Run: headless pygame with SDL's dummy video driver; simulated clock (each Clock.tick advances the game by its frame time, no real sleeping); random seed 0; keys injected as events and as key.get_pressed() state; no mouse input.
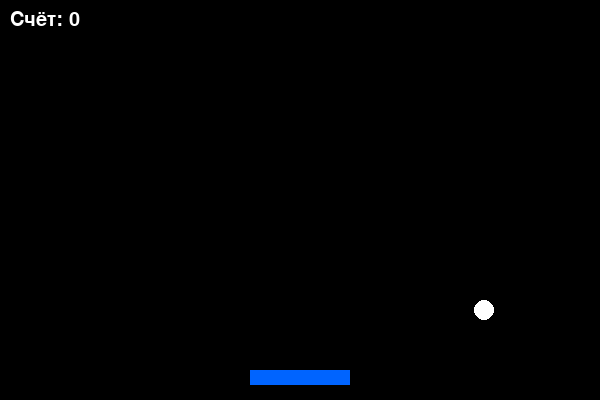
Frame 1 of 4 · flips 1–60 · no input
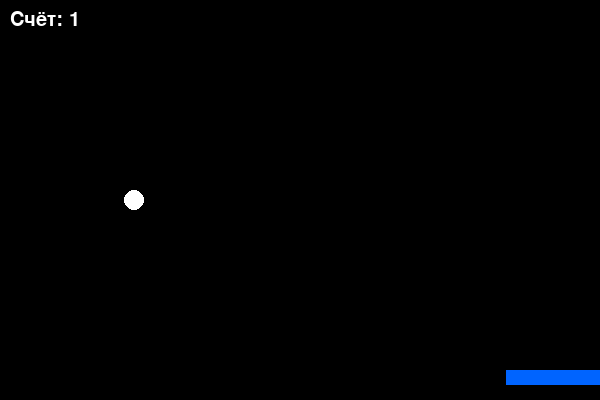
Frame 2 of 4 · flips 61–180 · tapped SPACE, RETURN · held RIGHT (→), D
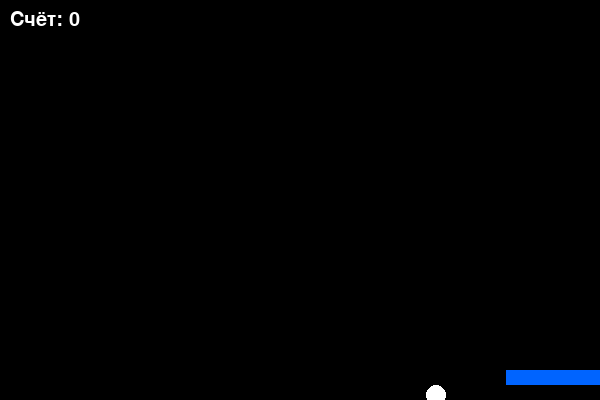
Frame 3 of 4 · flips 181–300 · held DOWN (↓), S
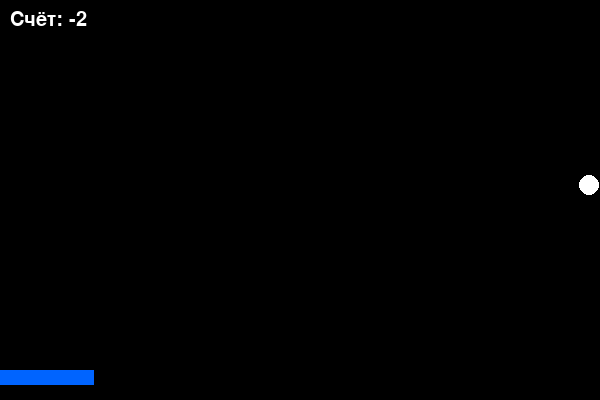
Frame 4 of 4 · flips 301–420 · held LEFT (←), A, UP (↑), W

The pygame program that drew these frames:

import pygame
import random
import sys

pygame.init()

WIDTH, HEIGHT = 600, 400
PLATFORM_WIDTH, PLATFORM_HEIGHT = 100, 15
BALL_SIZE = 20
PLATFORM_SPEED = 8
BALL_SPEED = 5

WHITE = (255, 255, 255)
BLACK = (0, 0, 0)
BLUE = (0, 100, 255)
RED = (255, 50, 50)
#

screen = pygame.display.set_mode((WIDTH, HEIGHT))
pygame.display.set_caption("😜😜😜😜")

platform = pygame.Rect(WIDTH // 2 - PLATFORM_WIDTH // 2,\
                       HEIGHT - 30,
                       PLATFORM_WIDTH, PLATFORM_HEIGHT)

ball = pygame.Rect(random.randint(0, WIDTH - BALL_SIZE),\
                   0, BALL_SIZE, BALL_SIZE)

ball_speed_x = random.choice([-BALL_SPEED, BALL_SPEED])
ball_speed_y = BALL_SPEED

score = 0

font = pygame.font.SysFont("comicsans", 30)

clock = pygame.time.Clock()
running = True

while running:

    for event in pygame.event.get():
        if event.type == pygame.QUIT:
            running = False

    keys = pygame.key.get_pressed()

    if keys[pygame.K_LEFT] and platform.left > 0:
        platform.x -= PLATFORM_SPEED
    # K_LEFT - K_w
    # K_RIGHT - K_d
    if keys[pygame.K_RIGHT] and platform.right < WIDTH:
        platform.x += PLATFORM_SPEED

    ball.x += ball_speed_x
    ball.y += ball_speed_y

    if ball.left <= 0:
        ball_speed_x = -ball_speed_x

    if ball.right >= WIDTH:
        ball_speed_x = -ball_speed_x

    if ball.top <= 0:
        ball_speed_y = -ball_speed_y

    if ball.top > HEIGHT:
        score -= 1

        ball.x = random.randint(0, WIDTH - BALL_SIZE)
        ball.y = 0

        ball_speed_y = BALL_SPEED
        ball_speed_x = random.choice([-BALL_SPEED, BALL_SPEED])

    if ball.colliderect(platform) and ball_speed_y > 0:
        ball_speed_y = -ball_speed_y
        score += 1
    screen.fill(BLACK)
    pygame.draw.rect(screen, BLUE, platform)
    pygame.draw.circle(screen, WHITE, ball.center,BALL_SIZE // 2)

    score_text = font.render("Счёт: " + str(score), True, WHITE)
    screen.blit(score_text, (10, 10))

    pygame.display.flip()
    clock.tick(60)
pygame.quit()
sys.exit()
